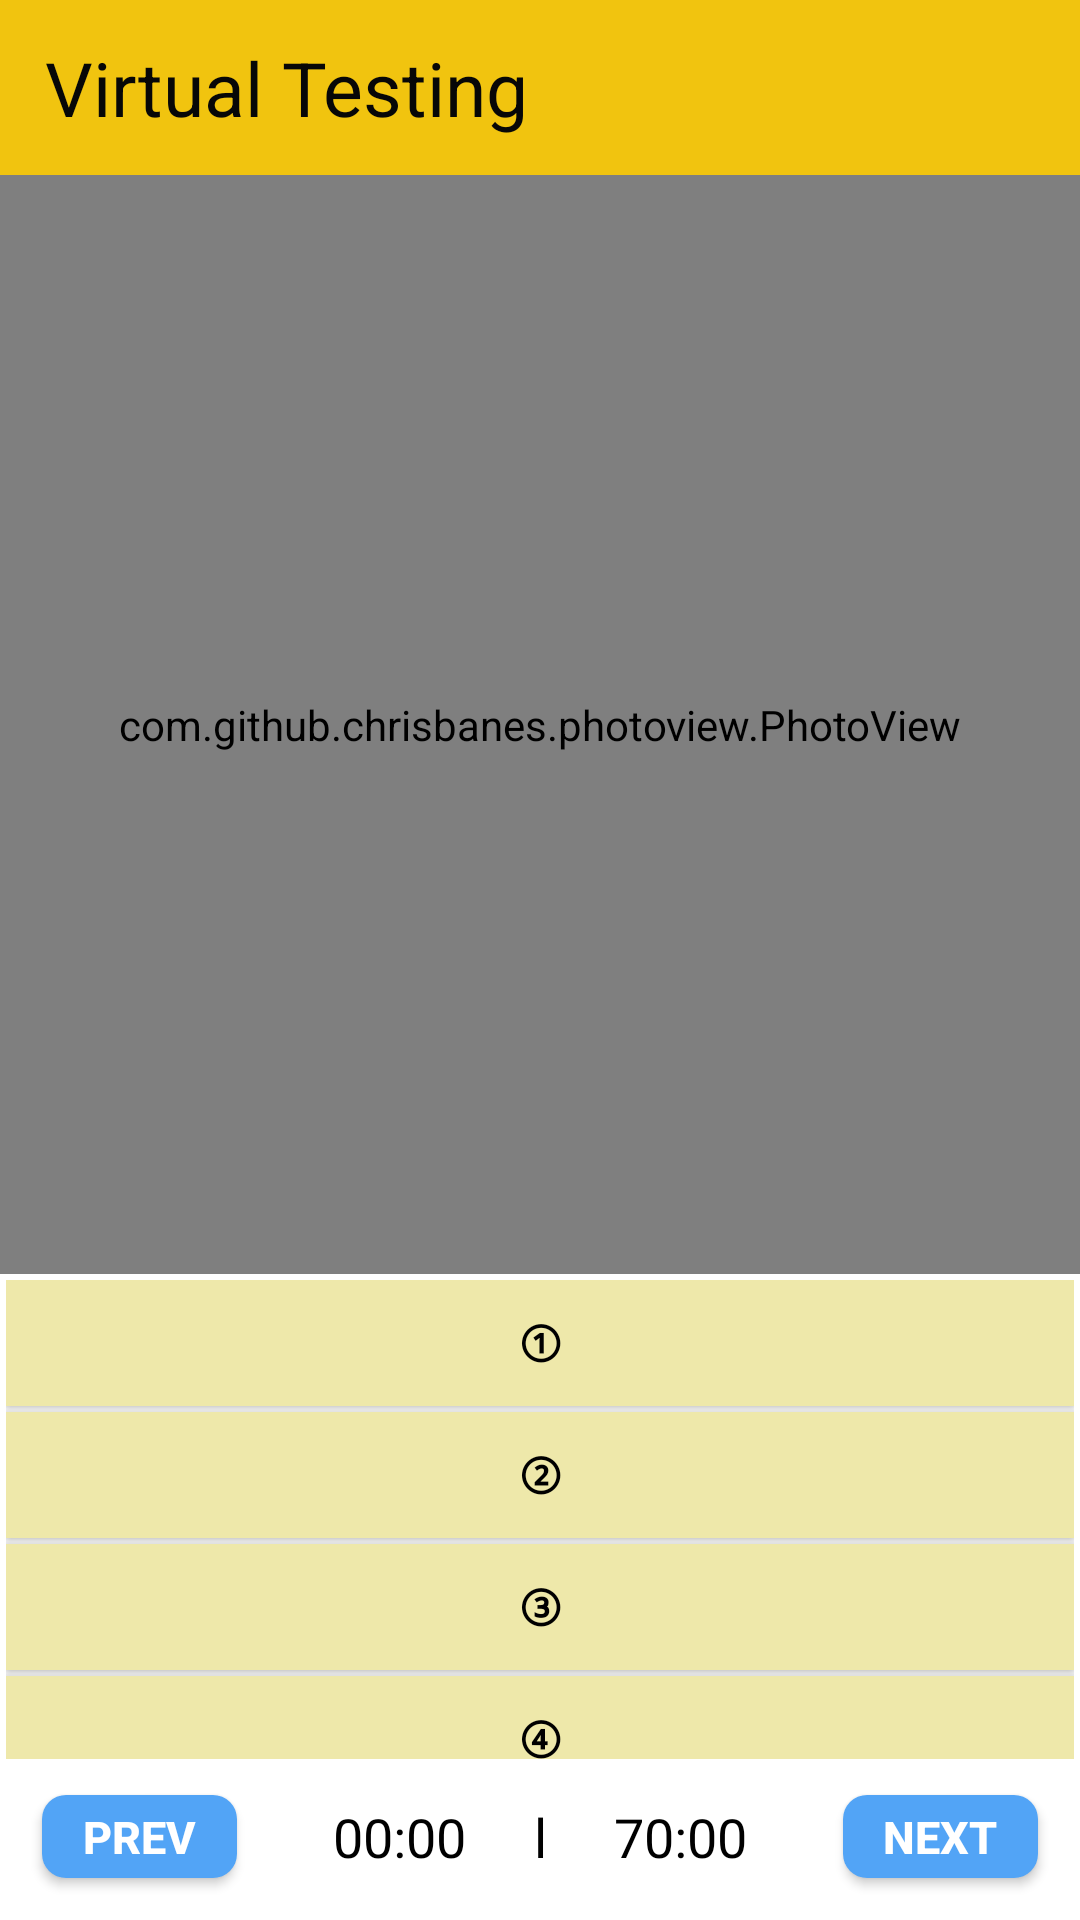

This screen was rendered from an Android layout file. Write that file and the resources it references.
<!-- AndroidManifest.xml: application theme Theme.AppCompat.NoActionBar -->
<!-- res/layout/activity_virtualtest.xml -->
<?xml version="1.0" encoding="utf-8"?>
<RelativeLayout
    xmlns:android="http://schemas.android.com/apk/res/android"
    xmlns:app="http://schemas.android.com/apk/res-auto"
    xmlns:tools="http://schemas.android.com/tools"
    android:layout_width="match_parent"
    android:layout_height="match_parent"
    android:background="#FFFCF6"
    tools:context=".VirtualTest_Activity">


    
    <LinearLayout
        android:layout_width="match_parent"
        android:layout_height="match_parent"
        android:background="#FFFCF6"
        android:orientation="vertical">

        <LinearLayout
            android:id="@+id/linearLayout"
            android:layout_width="match_parent"
            android:layout_height="match_parent"
            android:layout_weight="10"
            android:background="#F1C40F"
            android:orientation="horizontal">
            <LinearLayout
                android:layout_width="match_parent"
                android:layout_height="match_parent"
                android:layout_weight="0.5">
                <TextView
                    android:id="@+id/textView6"
                    android:layout_width="match_parent"
                    android:layout_height="match_parent"
                    android:layout_weight="0.6  "
                    android:layout_marginStart="15dp"
                    android:layout_marginTop="8dp"
                    android:layout_marginBottom="8dp"
                    android:layout_marginEnd="15dp"
                    android:gravity="center|left"
                    android:text="Virtual Testing"
                    android:textColor="#070707"
                    android:textSize="25sp"
                    android:textStyle="normal" />
            </LinearLayout>
            <LinearLayout
                android:layout_width="match_parent"
                android:layout_height="match_parent"
                android:layout_weight="2">

                <Button
                    android:id="@+id/button_start"
                    android:layout_width="match_parent"
                    android:layout_height="match_parent"
                    android:layout_weight="2"
                    android:layout_margin="12dp"
                    android:background="@drawable/timer"/>
            </LinearLayout>
        </LinearLayout>


        <LinearLayout
            android:layout_width="match_parent"
            android:layout_height="match_parent"
            android:layout_weight="1"
            android:background="#FFFCF6"
            android:orientation="vertical">

            <LinearLayout
                android:layout_width="match_parent"
                android:layout_height="match_parent"
                android:background="#FFFFFF"
                android:orientation="vertical"
                android:layout_weight="1">

                <LinearLayout
                    android:layout_width="match_parent"
                    android:layout_height="match_parent"
                    android:layout_weight="1"
                    android:orientation="vertical"
                    android:gravity="center">
                    <com.github.chrisbanes.photoview.PhotoView
                        android:id="@+id/img"
                        android:layout_width="match_parent"
                        android:layout_height="match_parent"/>
                </LinearLayout>


                <LinearLayout
                    android:layout_width="match_parent"
                    android:layout_height="match_parent"
                    android:layout_weight="1.7"
                    android:gravity="center"
                    android:orientation="vertical"
                    android:padding="2dp">

                    <LinearLayout
                        android:layout_width="match_parent"
                        android:layout_height="match_parent"
                        android:layout_weight="1.3"
                        android:orientation="vertical">

                        <Button
                            android:id="@+id/b1"
                            android:layout_width="match_parent"
                            android:layout_height="42dp"
                            android:background="#FFEEE8AA"
                            android:text="①"
                            android:textColor="#000000"
                            android:textSize="15dp"
                            android:textStyle="bold" />

                        <Button
                            android:id="@+id/b2"
                            android:layout_width="match_parent"
                            android:layout_height="42dp"
                            android:layout_marginTop="2dp"
                            android:background="#FFEEE8AA"
                            android:text="②"
                            android:textColor="#000000"
                            android:textSize="15dp"
                            android:textStyle="bold" />

                        <Button
                            android:id="@+id/b3"
                            android:layout_width="match_parent"
                            android:layout_height="42dp"
                            android:layout_marginTop="2dp"
                            android:background="#FFEEE8AA"
                            android:text="③"
                            android:textColor="#000000"
                            android:textSize="15dp"
                            android:textStyle="bold" />

                        <Button
                            android:id="@+id/b4"
                            android:layout_width="match_parent"
                            android:layout_height="42dp"
                            android:layout_marginTop="2dp"
                            android:background="#FFEEE8AA"
                            android:text="④"
                            android:textColor="#000000"
                            android:textSize="15dp"
                            android:textStyle="bold" />
                    </LinearLayout>

                    <LinearLayout
                        android:layout_width="match_parent"
                        android:layout_height="match_parent"
                        android:layout_weight="4"
                        android:gravity="center"
                        android:orientation="horizontal">

                        <LinearLayout
                            android:layout_width="match_parent"
                            android:layout_height="match_parent"
                            android:layout_weight="1.5">

                            <Button
                                android:id="@+id/pre"
                                android:layout_width="match_parent"
                                android:layout_height="wrap_content"
                                android:layout_margin="12dp"
                                android:layout_weight="1"
                                android:background="@drawable/btn_blue"
                                android:text="prev"
                                android:textColor="#FFFFFFFF"
                                android:textSize="15dp"
                                android:textStyle="bold" />
                        </LinearLayout>

                        <LinearLayout
                            android:layout_width="match_parent"
                            android:layout_height="match_parent"
                            android:layout_weight="1"
                            android:orientation="horizontal">

                            <LinearLayout
                                android:layout_width="match_parent"
                                android:layout_height="match_parent"
                                android:layout_weight="1"
                                android:gravity="center">

                                <TextView
                                    android:id="@+id/countdown"
                                    android:layout_width="wrap_content"
                                    android:layout_height="wrap_content"
                                    android:text="00:00"
                                    android:textColor="@android:color/black"
                                    android:textSize="18sp" />
                            </LinearLayout>

                            <LinearLayout
                                android:layout_width="match_parent"
                                android:layout_height="match_parent"
                                android:layout_weight="1.8"
                                android:gravity="center">
                                <TextView
                                    android:layout_width="wrap_content"
                                    android:layout_height="wrap_content"
                                    android:text="l"
                                    android:textColor="@android:color/black"
                                    android:textSize="18sp"/>

                            </LinearLayout>
                            <LinearLayout
                                android:layout_width="match_parent"
                                android:layout_height="match_parent"
                                android:layout_weight="1"
                                android:gravity="center">

                                <TextView
                                    android:layout_width="wrap_content"
                                    android:layout_height="wrap_content"
                                    android:text="70:00"
                                    android:textColor="@android:color/black"
                                    android:textSize="18sp"/>
                            </LinearLayout>
                        </LinearLayout>

                        <LinearLayout
                            android:layout_width="match_parent"
                            android:layout_height="match_parent"
                            android:layout_weight="1.5">

                            <Button
                                android:id="@+id/next"
                                android:layout_width="match_parent"
                                android:layout_height="wrap_content"
                                android:layout_margin="12dp"
                                android:layout_marginLeft="20dp"
                                android:layout_weight="1"
                                android:background="@drawable/btn_blue"
                                android:text="next"
                                android:textColor="#FFFFFFFF"
                                android:textSize="15dp"
                                android:textStyle="bold" />
                        </LinearLayout>
                    </LinearLayout>
                </LinearLayout>

            </LinearLayout>

        </LinearLayout>


    </LinearLayout>
</RelativeLayout>
<!-- resources referenced by this layout -->
<resources>
  <!-- drawable btn_blue (drawable) -->
  <?xml version="1.0" encoding="utf-8"?>
  <selector xmlns:android="http://schemas.android.com/apk/res/android">
      <item android:state_enabled="true">
          <shape>
              <solid android:color="#52A4F6">
  
              </solid>
              <corners android:radius="8dp">
  
              </corners>
          </shape>
      </item>
  </selector>
</resources>
